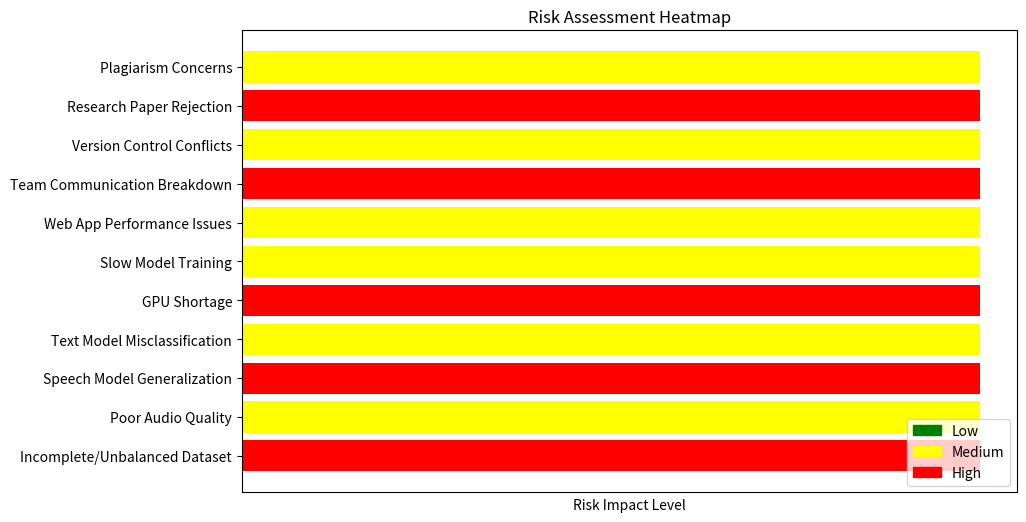

Here is the Python script that generated this plot:
import matplotlib.pyplot as plt
import numpy as np

# Define risk categories and their impact levels
risk_categories = [
    "Incomplete/Unbalanced Dataset",
    "Poor Audio Quality",
    "Speech Model Generalization",
    "Text Model Misclassification",
    "GPU Shortage",
    "Slow Model Training",
    "Web App Performance Issues",
    "Team Communication Breakdown",
    "Version Control Conflicts",
    "Research Paper Rejection",
    "Plagiarism Concerns"
]

impact_levels = [
    "Low", "Medium", "High"
]

# Assign risk levels (0 = Low, 1 = Medium, 2 = High)
risk_levels = np.array([2, 1, 2, 1, 2, 1, 1, 2, 1, 2, 1])

# Create color mapping for heatmap (Low: Green, Medium: Yellow, High: Red)
colors = np.array(["green", "yellow", "red"])

# Generate heatmap
plt.figure(figsize=(10, 6))
plt.barh(risk_categories, [1]*len(risk_categories), color=colors[risk_levels])
plt.xlabel("Risk Impact Level")
plt.title("Risk Assessment Heatmap")
plt.xticks([])  # Remove x-axis labels since we're using colors for impact
plt.yticks(fontsize=10)

# Add color legend
plt.legend(handles=[
    plt.Rectangle((0, 0), 1, 1, color="green", label="Low"),
    plt.Rectangle((0, 0), 1, 1, color="yellow", label="Medium"),
    plt.Rectangle((0, 0), 1, 1, color="red", label="High")
], loc="lower right")

plt.show()
